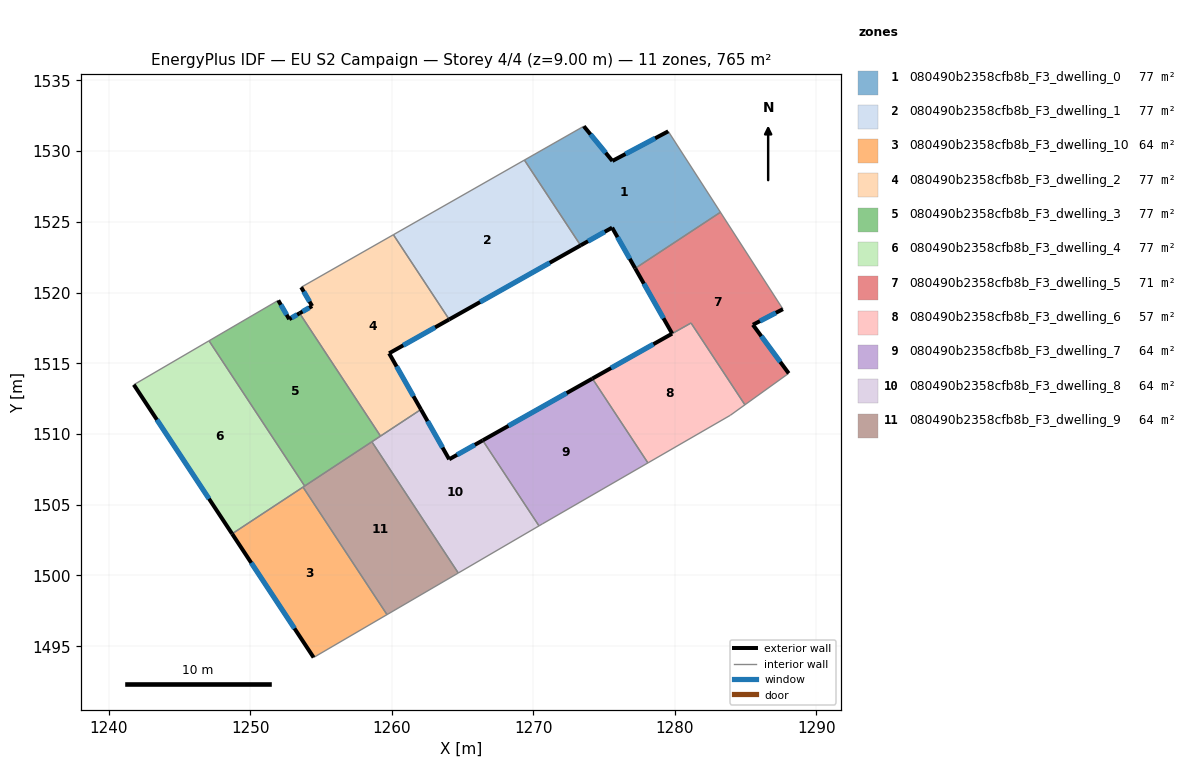
=== STOREY PLAN SPEC (per zone: floor XY polygon, exterior-wall plan segments, windows/doors) ===
zone 1: 080490b2358cfb8b_F3_dwelling_0  (76.5 m²)
  floor: (1279.53, 1531.39) (1283.22, 1525.67) (1277.20, 1521.71) (1275.56, 1524.58) (1273.34, 1523.33) (1269.36, 1529.36) (1273.56, 1531.75) (1275.58, 1529.30)
  exterior wall: (1275.56, 1524.58) – (1277.20, 1521.71)  [3.3 m]
    window: (1275.95, 1523.91) – (1276.81, 1522.38)  [2.8 m²]
  exterior wall: (1273.34, 1523.33) – (1275.56, 1524.58)  [2.6 m]
    window: (1273.86, 1523.62) – (1275.04, 1524.29)  [2.2 m²]
  exterior wall: (1275.58, 1529.30) – (1273.56, 1531.75)  [3.2 m]
    window: (1275.11, 1529.87) – (1274.04, 1531.17)  [2.7 m²]
  exterior wall: (1279.53, 1531.39) – (1275.58, 1529.30)  [4.5 m]
    window: (1278.60, 1530.90) – (1276.51, 1529.79)  [3.8 m²]
  interior walls: 4
zone 2: 080490b2358cfb8b_F3_dwelling_1  (76.5 m²)
  floor: (1269.36, 1529.36) (1273.34, 1523.33) (1264.05, 1518.10) (1260.11, 1524.08)
  exterior wall: (1264.05, 1518.10) – (1273.34, 1523.33)  [10.7 m]
    window: (1266.23, 1519.32) – (1271.16, 1522.10)  [9.0 m²]
  interior walls: 3
zone 3: 080490b2358cfb8b_F3_dwelling_10  (63.8 m²)
  floor: (1253.72, 1506.25) (1259.65, 1497.24) (1254.47, 1494.21) (1248.71, 1502.95)
  exterior wall: (1248.71, 1502.95) – (1254.47, 1494.21)  [10.5 m]
    window: (1250.06, 1500.89) – (1253.12, 1496.26)  [8.8 m²]
  interior walls: 3
zone 4: 080490b2358cfb8b_F3_dwelling_2  (76.5 m²)
  floor: (1260.11, 1524.08) (1264.05, 1518.10) (1259.80, 1515.70) (1262.05, 1511.74) (1259.20, 1509.85) (1253.48, 1518.53) (1254.36, 1519.04) (1253.59, 1520.37)
  exterior wall: (1259.80, 1515.70) – (1264.05, 1518.10)  [4.9 m]
    window: (1260.80, 1516.26) – (1263.05, 1517.53)  [4.1 m²]
  exterior wall: (1262.05, 1511.74) – (1259.80, 1515.70)  [4.6 m]
    window: (1261.52, 1512.67) – (1260.33, 1514.77)  [3.8 m²]
  exterior wall: (1254.36, 1519.04) – (1253.48, 1518.53)  [1.0 m]
    window: (1254.16, 1518.92) – (1253.69, 1518.65)  [0.9 m²]
  exterior wall: (1253.59, 1520.37) – (1254.36, 1519.04)  [1.5 m]
    window: (1253.77, 1520.06) – (1254.18, 1519.35)  [1.3 m²]
  interior walls: 4
zone 5: 080490b2358cfb8b_F3_dwelling_3  (76.5 m²)
  floor: (1253.48, 1518.53) (1259.20, 1509.85) (1253.84, 1506.32) (1247.08, 1516.59) (1251.97, 1519.45) (1252.74, 1518.11)
  exterior wall: (1252.74, 1518.11) – (1251.97, 1519.45)  [1.5 m]
    window: (1252.56, 1518.43) – (1252.15, 1519.13)  [1.3 m²]
  exterior wall: (1253.48, 1518.53) – (1252.74, 1518.11)  [0.8 m]
    window: (1253.31, 1518.44) – (1252.92, 1518.21)  [0.7 m²]
  interior walls: 5
zone 6: 080490b2358cfb8b_F3_dwelling_4  (76.5 m²)
  floor: (1247.08, 1516.59) (1253.84, 1506.32) (1248.71, 1502.95) (1241.76, 1513.48)
  exterior wall: (1241.76, 1513.48) – (1248.71, 1502.95)  [12.6 m]
    window: (1243.39, 1511.01) – (1247.08, 1505.42)  [10.6 m²]
  interior walls: 4
zone 7: 080490b2358cfb8b_F3_dwelling_5  (71.0 m²)
  floor: (1283.22, 1525.67) (1287.64, 1518.82) (1285.51, 1517.72) (1288.04, 1514.29) (1284.95, 1512.06) (1281.14, 1517.85) (1279.81, 1517.09) (1277.20, 1521.71)
  exterior wall: (1277.20, 1521.71) – (1279.81, 1517.09)  [5.3 m]
    window: (1277.81, 1520.62) – (1279.19, 1518.18)  [4.5 m²]
  exterior wall: (1285.51, 1517.72) – (1287.64, 1518.82)  [2.4 m]
    window: (1286.01, 1517.98) – (1287.14, 1518.56)  [2.0 m²]
  exterior wall: (1288.04, 1514.29) – (1285.51, 1517.72)  [4.3 m]
    window: (1287.45, 1515.09) – (1286.11, 1516.91)  [3.6 m²]
  interior walls: 5
zone 8: 080490b2358cfb8b_F3_dwelling_6  (56.5 m²)
  floor: (1281.14, 1517.84) (1284.95, 1512.06) (1283.91, 1511.32) (1278.09, 1507.96) (1274.17, 1513.92) (1279.80, 1517.09)
  exterior wall: (1279.80, 1517.09) – (1274.17, 1513.92)  [6.5 m]
    window: (1278.48, 1516.35) – (1275.49, 1514.66)  [5.5 m²]
  interior walls: 5
zone 9: 080490b2358cfb8b_F3_dwelling_7  (63.8 m²)
  floor: (1274.17, 1513.92) (1278.09, 1507.96) (1270.63, 1503.65) (1270.40, 1503.51) (1266.42, 1509.55)
  exterior wall: (1274.17, 1513.92) – (1266.42, 1509.55)  [8.9 m]
    window: (1272.35, 1512.89) – (1268.24, 1510.57)  [7.5 m²]
  interior walls: 4
zone 10: 080490b2358cfb8b_F3_dwelling_8  (63.8 m²)
  floor: (1266.42, 1509.55) (1270.40, 1503.51) (1264.69, 1500.18) (1258.58, 1509.45) (1262.05, 1511.74) (1264.05, 1508.21)
  exterior wall: (1264.05, 1508.21) – (1262.05, 1511.74)  [4.0 m]
    window: (1263.58, 1509.04) – (1262.52, 1510.91)  [3.4 m²]
  exterior wall: (1266.42, 1509.55) – (1264.05, 1508.21)  [2.7 m]
    window: (1265.86, 1509.24) – (1264.60, 1508.53)  [2.3 m²]
  interior walls: 5
zone 11: 080490b2358cfb8b_F3_dwelling_9  (63.8 m²)
  floor: (1258.58, 1509.45) (1264.69, 1500.18) (1259.65, 1497.24) (1253.72, 1506.25)
  interior walls: 5

=== DERIVED (storey summary) ===
Building: EU S2 Campaign
Storey: 4 of 4  (floor level z = 9.00 m)
Storey gross floor area: 765.1 m²
Zones on this storey: 11
  - 080490b2358cfb8b_F3_dwelling_0: floor 76.5 m²; exterior wall 13.5 m (40.5 m²); 4 window(s) 11.4 m²; WWR 28.1%
  - 080490b2358cfb8b_F3_dwelling_1: floor 76.5 m²; exterior wall 10.7 m (32.0 m²); 1 window(s) 9.0 m²; WWR 28.1%
  - 080490b2358cfb8b_F3_dwelling_10: floor 63.8 m²; exterior wall 10.5 m (31.4 m²); 1 window(s) 8.8 m²; WWR 28.1%
  - 080490b2358cfb8b_F3_dwelling_2: floor 76.5 m²; exterior wall 12.0 m (36.0 m²); 4 window(s) 10.1 m²; WWR 28.1%
  - 080490b2358cfb8b_F3_dwelling_3: floor 76.5 m²; exterior wall 2.4 m (7.2 m²); 2 window(s) 2.0 m²; WWR 28.1%
  - 080490b2358cfb8b_F3_dwelling_4: floor 76.5 m²; exterior wall 12.6 m (37.9 m²); 1 window(s) 10.6 m²; WWR 28.1%
  - 080490b2358cfb8b_F3_dwelling_5: floor 71.0 m²; exterior wall 12.0 m (35.9 m²); 3 window(s) 10.1 m²; WWR 28.1%
  - 080490b2358cfb8b_F3_dwelling_6: floor 56.5 m²; exterior wall 6.5 m (19.4 m²); 1 window(s) 5.5 m²; WWR 28.1%
  - 080490b2358cfb8b_F3_dwelling_7: floor 63.8 m²; exterior wall 8.9 m (26.7 m²); 1 window(s) 7.5 m²; WWR 28.1%
  - 080490b2358cfb8b_F3_dwelling_8: floor 63.8 m²; exterior wall 6.8 m (20.3 m²); 2 window(s) 5.7 m²; WWR 28.1%
  - 080490b2358cfb8b_F3_dwelling_9: floor 63.8 m²
Zone adjacency (shared interzone walls):
  - 080490b2358cfb8b_F3_dwelling_0 ↔ 080490b2358cfb8b_F3_dwelling_1
  - 080490b2358cfb8b_F3_dwelling_0 ↔ 080490b2358cfb8b_F3_dwelling_5
  - 080490b2358cfb8b_F3_dwelling_1 ↔ 080490b2358cfb8b_F3_dwelling_2
  - 080490b2358cfb8b_F3_dwelling_10 ↔ 080490b2358cfb8b_F3_dwelling_4
  - 080490b2358cfb8b_F3_dwelling_10 ↔ 080490b2358cfb8b_F3_dwelling_9
  - 080490b2358cfb8b_F3_dwelling_2 ↔ 080490b2358cfb8b_F3_dwelling_3
  - 080490b2358cfb8b_F3_dwelling_2 ↔ 080490b2358cfb8b_F3_dwelling_8
  - 080490b2358cfb8b_F3_dwelling_3 ↔ 080490b2358cfb8b_F3_dwelling_4
  - 080490b2358cfb8b_F3_dwelling_3 ↔ 080490b2358cfb8b_F3_dwelling_8
  - 080490b2358cfb8b_F3_dwelling_3 ↔ 080490b2358cfb8b_F3_dwelling_9
  - 080490b2358cfb8b_F3_dwelling_4 ↔ 080490b2358cfb8b_F3_dwelling_9
  - 080490b2358cfb8b_F3_dwelling_5 ↔ 080490b2358cfb8b_F3_dwelling_6
  - 080490b2358cfb8b_F3_dwelling_6 ↔ 080490b2358cfb8b_F3_dwelling_7
  - 080490b2358cfb8b_F3_dwelling_7 ↔ 080490b2358cfb8b_F3_dwelling_8
  - 080490b2358cfb8b_F3_dwelling_8 ↔ 080490b2358cfb8b_F3_dwelling_9